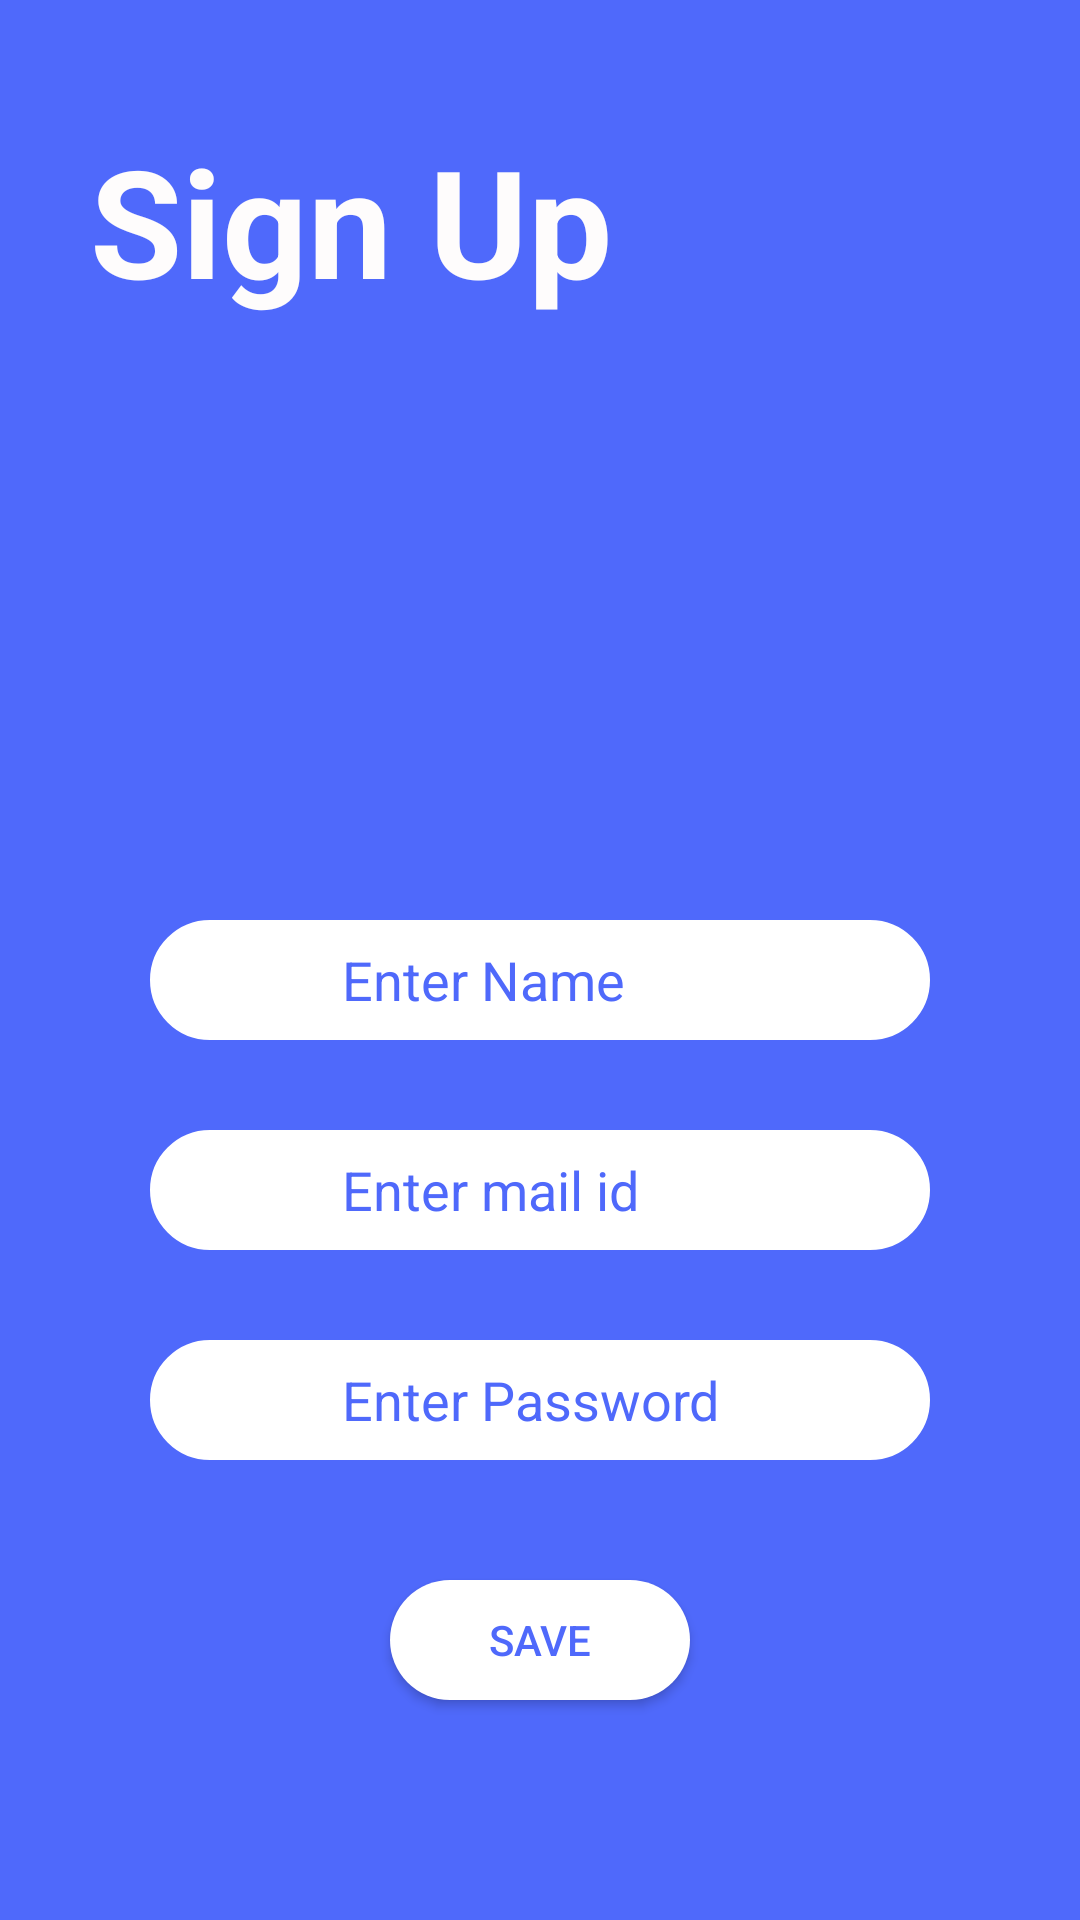

Android layout source for this screen:
<!-- AndroidManifest.xml: application theme Theme.PizzaDelivery -->
<!-- res/layout/activity_create.xml -->
<?xml version="1.0" encoding="utf-8"?>
<RelativeLayout
    xmlns:android="http://schemas.android.com/apk/res/android"
    xmlns:app="http://schemas.android.com/apk/res-auto"
    xmlns:tools="http://schemas.android.com/tools"
    android:layout_width="match_parent"
    android:layout_height="match_parent"
    tools:context=".CreateActivity"
    android:id="@+id/create_root"
    android:background="#4F69FB">

    <TextView
        android:id="@+id/text_signup"
        android:layout_width="wrap_content"
        android:layout_height="wrap_content"
        android:layout_marginStart="30dp"
        android:layout_marginTop="40dp"
        android:text="Sign Up"
        android:textColor="#FEFCFC"
        android:textSize="50dp"
        android:textStyle="bold"/>

    <EditText
        android:id="@+id/name_id"
        android:layout_width="match_parent"
        android:layout_height="40dp"
        android:layout_below="@+id/text_signup"
        android:layout_marginStart="50dp"
        android:layout_marginTop="200dp"
        android:layout_marginEnd="50dp"
        android:background="@drawable/coustom_edittext"
        android:drawableStart="@drawable/ic_account_circle_24"
        android:drawablePadding="20dp"
        android:drawableTint="@color/white"
        android:hint="Enter Name"
        android:paddingStart="20dp"
        android:textColorHint="#4F69FB" />

    <EditText
        android:id="@+id/mail_id"
        android:layout_width="match_parent"
        android:layout_height="40dp"
        android:layout_below="@+id/name_id"
        android:layout_marginStart="50dp"
        android:layout_marginTop="30dp"
        android:layout_marginEnd="50dp"
        android:background="@drawable/coustom_edittext"
        android:drawableStart="@drawable/ic_mail_24"
        android:drawableTint="@color/white"
        android:drawablePadding="20dp"
        android:hint="Enter mail id"
        android:paddingStart="20dp"
        android:textColorHint="#4F69FB" />

    <EditText
        android:id="@+id/password_id"
        android:layout_width="match_parent"
        android:layout_height="40dp"
        android:layout_below="@+id/mail_id"
        android:layout_marginStart="50dp"
        android:layout_marginTop="30dp"
        android:layout_marginEnd="50dp"
        android:background="@drawable/coustom_edittext"
        android:drawableStart="@drawable/ic_lock_24"
        android:drawablePadding="20dp"
        android:drawableTint="@color/white"
        android:hint="Enter Password"
        android:paddingStart="20dp"
        android:textColorHint="#4F69FB" />

    <Button
        android:id="@+id/btn_save"
        android:layout_width="100dp"
        android:layout_height="40dp"
        android:layout_below="@+id/password_id"
        android:layout_centerHorizontal="true"
        android:layout_marginTop="40dp"
        android:background="@drawable/button_resource"
        android:backgroundTint="@color/white"
        android:fallbackLineSpacing="true"
        android:text="Save"
        android:textColor="#4F69FB" />

</RelativeLayout>
<!-- resources referenced by this layout -->
<resources>
  <!-- drawable button_resource (drawable) -->
  <?xml version="1.0" encoding="utf-8"?>
  <shape xmlns:android="http://schemas.android.com/apk/res/android"
      android:shape="rectangle" android:padding="10dp">
      
      <solid android:color="@color/white"/>
      <corners android:radius="25dp"/>
  </shape>
  <!-- drawable coustom_edittext (drawable) -->
  <?xml version="1.0" encoding="utf-8"?>
  <shape xmlns:android="http://schemas.android.com/apk/res/android">
          <stroke android:color="@color/white" android:width="2dp"/>
      <corners
          android:bottomLeftRadius="20dp"
          android:bottomRightRadius="20dp"
          android:topLeftRadius="20dp"
          android:topRightRadius="20dp" />
      <solid
          android:color="@color/white"/>
  
  </shape>
  <!-- drawable ic_account_circle_24 (drawable) -->
  <vector xmlns:android="http://schemas.android.com/apk/res/android"
      android:width="24dp"
      android:height="24dp"
      android:viewportWidth="24"
      android:viewportHeight="24"
      android:tint="#4F69FB">
    <path
        android:fillColor="#ffffff"
        android:pathData="M12,2C6.48,2 2,6.48 2,12s4.48,10 10,10 10,-4.48 10,-10S17.52,2 12,2zM12,5c1.66,0 3,1.34 3,3s-1.34,3 -3,3 -3,-1.34 -3,-3 1.34,-3 3,-3zM12,19.2c-2.5,0 -4.71,-1.28 -6,-3.22 0.03,-1.99 4,-3.08 6,-3.08 1.99,0 5.97,1.09 6,3.08 -1.29,1.94 -3.5,3.22 -6,3.22z"/>
  </vector>
  <!-- drawable ic_lock_24 (drawable) -->
  <vector xmlns:android="http://schemas.android.com/apk/res/android"
      android:width="24dp"
      android:height="24dp"
      android:viewportWidth="24"
      android:viewportHeight="24"
      android:tint="#4F69FB">
    <path
        android:fillColor="#ffffff"
        android:pathData="M18,8h-1L17,6c0,-2.76 -2.24,-5 -5,-5S7,3.24 7,6v2L6,8c-1.1,0 -2,0.9 -2,2v10c0,1.1 0.9,2 2,2h12c1.1,0 2,-0.9 2,-2L20,10c0,-1.1 -0.9,-2 -2,-2zM12,17c-1.1,0 -2,-0.9 -2,-2s0.9,-2 2,-2 2,0.9 2,2 -0.9,2 -2,2zM15.1,8L8.9,8L8.9,6c0,-1.71 1.39,-3.1 3.1,-3.1 1.71,0 3.1,1.39 3.1,3.1v2z"/>
  </vector>
  <!-- drawable ic_mail_24 (drawable) -->
  <vector xmlns:android="http://schemas.android.com/apk/res/android"
      android:width="24dp"
      android:height="24dp"
      android:viewportWidth="24"
      android:viewportHeight="24"
      android:tint="#4F69FB">
    <path
        android:fillColor="@android:color/white"
        android:pathData="M20,4L4,4c-1.1,0 -1.99,0.9 -1.99,2L2,18c0,1.1 0.9,2 2,2h16c1.1,0 2,-0.9 2,-2L22,6c0,-1.1 -0.9,-2 -2,-2zM20,8l-8,5 -8,-5L4,6l8,5 8,-5v2z"/>
  </vector>
  <style name="Theme.PizzaDelivery" parent="Theme.MaterialComponents.DayNight.NoActionBar.Bridge">
          
          <item name="colorPrimary">@color/purple_500</item>
          <item name="colorPrimaryVariant">@color/purple_700</item>
          <item name="colorOnPrimary">@color/white</item>
          
          <item name="colorSecondary">@color/teal_200</item>
          <item name="colorSecondaryVariant">@color/teal_700</item>
          <item name="colorOnSecondary">@color/black</item>
          
          <item name="android:statusBarColor" tools:targetApi="l">?attr/colorPrimaryVariant</item>
          
      </style>
  <!-- not gathered from this repository: default colours our renderer supplied (Android Studio template values) -->
  <color name="purple_500">#FF6200EE</color>
  <color name="purple_700">#FF3700B3</color>
  <color name="teal_200">#FF03DAC5</color>
  <color name="teal_700">#FF018786</color>
  <color name="black">#FF000000</color>
  <color name="white">#FFFFFFFF</color>
</resources>
